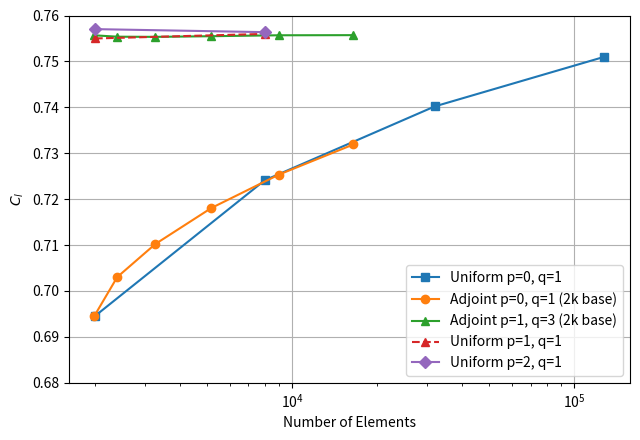

Here is the Python script that generated this plot:
import matplotlib.pyplot as plt
import numpy as np

# -------------------------
# Data (updated)
# -------------------------

# Uniform p=0
x_u0 = np.array([2000, 8000, 32000, 128000])
y_u0 = np.array([0.694549, 0.724121, 0.740194, 0.751011])

"""
sorry, use this value of cl at p=0, q=1 for the 2k base run instead for the below to correct

\begin{table}[h!]
\centering
\caption{Mesh adaptation progression using adjoint-based indicators, impact of solution order.}
\label{tab:mesh_adaptation}

\resizebox{\columnwidth}{!}{%
\begin{tabular}{ccccc}
\toprule
Cycle & Elem ($p=0$) & $C_l$ ($p=0, q=1$) & $C_l$ ($p=1, q=3$) \\
\midrule
0 & 1989  & 0.694549 & 0.755684 \\
1 & 2407  & 0.703027 & 0.755384 \\
2 & 3313  & 0.710215 & 0.755347 \\
3 & 5175  & 0.718072 & 0.755489 \\
4 & 9077  & 0.725317 & 0.755692 \\
5 & 16587 & 0.731905 & 0.755721 \\
\bottomrule
\end{tabular}%
}
\end{table}

"""


# Adjoint p=0 (UPDATED: 2k, 5% adapt run)
x_a0 = np.array([1989, 2398, 3271, 5170, 8949, 16468])
y_a0 = np.array([
    0.694549,
    0.703027,
    0.710215,
    0.718072,
    0.725317,
    0.731905
])

# Adjoint p=1 (UPDATED: 2k p=1, q=3 run)
x_a1 = np.array([1989, 2398, 3271, 5170, 8949, 16468])
y_a1 = np.array([
    0.755684,
    0.755384,
    0.755347,
    0.755489,
    0.755692,
    0.755721
])

# Uniform p=1
x_u1 = np.array([2000, 8000])
y_u1 = np.array([0.754996, 0.755991])

# Uniform p=2
x_u2 = np.array([2000, 8000])
y_u2 = np.array([0.757033, 0.756374])

# Reference line
x_ref = np.array([1500, 150000])
y_ref = np.array([0.756374, 0.756374])

# -------------------------
# Plot
# -------------------------

plt.figure(figsize=(6.5, 4.5))

plt.plot(x_u0, y_u0, marker='s', label='Uniform p=0, q=1')
plt.plot(x_a0, y_a0, marker='o', label='Adjoint p=0, q=1 (2k base)')
plt.plot(x_a1, y_a1, marker='^', label='Adjoint p=1, q=3 (2k base)')
plt.plot(x_u1, y_u1, marker='^', linestyle='--', label='Uniform p=1, q=1')
plt.plot(x_u2, y_u2, marker='D', label='Uniform p=2, q=1')
#plt.plot(x_ref, y_ref, linestyle='--', label='Reference')

# Axes formatting
plt.xscale('log')
plt.xlabel('Number of Elements')
plt.ylabel(r'$C_l$')

plt.ylim(0.68, 0.76)
plt.grid(True, which='major')

plt.legend()
plt.tight_layout()

# Save high-quality figure
plt.savefig('cl_p1q3_plot.png', dpi=600)

plt.show()
